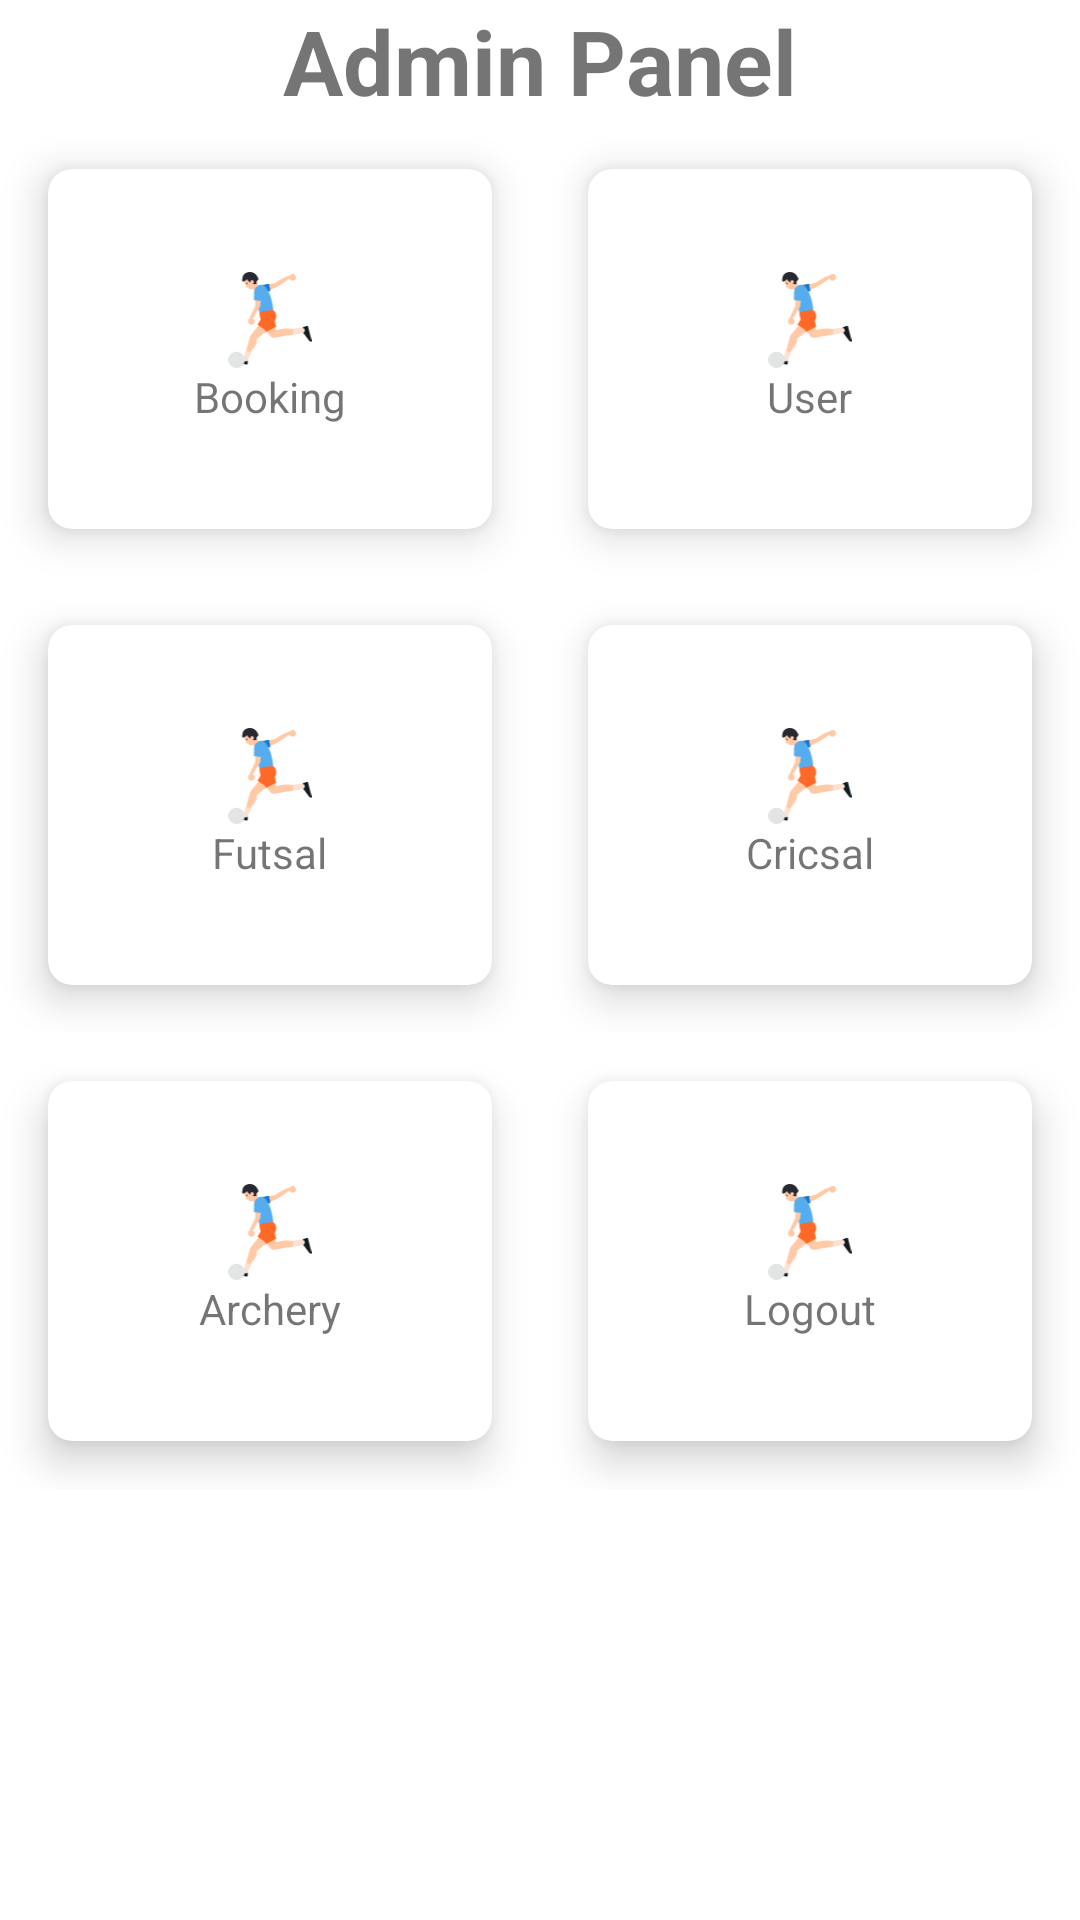

Layout XML and referenced resources for this Android screen:
<!-- AndroidManifest.xml: application theme AppTheme -->
<!-- res/layout/activity_admin.xml -->
<?xml version="1.0" encoding="utf-8"?>
<LinearLayout xmlns:android="http://schemas.android.com/apk/res/android"
    xmlns:app="http://schemas.android.com/apk/res-auto"
    android:layout_width="match_parent"
    android:layout_height="match_parent"
    android:orientation="vertical">

    <TextView
        android:layout_width="wrap_content"
        android:layout_height="wrap_content"
        android:text="Admin Panel"
        android:textSize="30sp"
        android:layout_gravity="center"
        android:textStyle="bold"

        />

    <LinearLayout
        android:layout_width="match_parent"
        android:layout_height="wrap_content"
        android:weightSum="2"
        android:orientation="horizontal">

        <androidx.cardview.widget.CardView
            android:layout_width="0dp"
            android:layout_height="120dp"
            android:layout_margin="@dimen/dimen_16"
            android:layout_weight="1"
            app:cardCornerRadius="8dp"
            app:cardElevation="8dp">

            <LinearLayout
                android:layout_width="match_parent"
                android:layout_height="match_parent"
                android:gravity="center"
                android:orientation="vertical">

                <ImageView
                    android:layout_width="@dimen/dimen_32"
                    android:layout_height="@dimen/dimen_32"
                    android:src="@drawable/ic_football" />

                <TextView
                    android:layout_width="wrap_content"
                    android:layout_height="wrap_content"
                    android:text="Booking" />
            </LinearLayout>
        </androidx.cardview.widget.CardView>

        <androidx.cardview.widget.CardView
            android:layout_width="0dp"
            android:layout_height="120dp"
            android:layout_margin="@dimen/dimen_16"
            android:layout_weight="1"
            app:cardCornerRadius="8dp"
            app:cardElevation="8dp">

            <LinearLayout
                android:layout_width="match_parent"
                android:layout_height="match_parent"
                android:gravity="center"
                android:orientation="vertical">

                <ImageView
                    android:layout_width="@dimen/dimen_32"
                    android:layout_height="@dimen/dimen_32"
                    android:src="@drawable/ic_football" />

                <TextView
                    android:layout_width="wrap_content"
                    android:layout_height="wrap_content"
                    android:text="User" />
            </LinearLayout>

        </androidx.cardview.widget.CardView>

    </LinearLayout>

    <LinearLayout
        android:layout_width="match_parent"
        android:layout_height="wrap_content"
        android:weightSum="2"
        android:orientation="horizontal">

        <androidx.cardview.widget.CardView
            android:layout_width="0dp"
            android:layout_height="120dp"
            android:layout_margin="@dimen/dimen_16"
            android:layout_weight="1"
            app:cardCornerRadius="8dp"
            app:cardElevation="8dp">

            <LinearLayout
                android:layout_width="match_parent"
                android:layout_height="match_parent"
                android:gravity="center"
                android:orientation="vertical">

                <ImageView
                    android:layout_width="@dimen/dimen_32"
                    android:layout_height="@dimen/dimen_32"
                    android:src="@drawable/ic_football" />

                <TextView
                    android:layout_width="wrap_content"
                    android:layout_height="wrap_content"
                    android:text="Futsal" />
            </LinearLayout>
        </androidx.cardview.widget.CardView>

        <androidx.cardview.widget.CardView
            android:layout_width="0dp"
            android:layout_height="120dp"
            android:layout_margin="@dimen/dimen_16"
            android:layout_weight="1"
            app:cardCornerRadius="8dp"
            app:cardElevation="8dp">

            <LinearLayout
                android:layout_width="match_parent"
                android:layout_height="match_parent"
                android:gravity="center"
                android:orientation="vertical">

                <ImageView
                    android:layout_width="@dimen/dimen_32"
                    android:layout_height="@dimen/dimen_32"
                    android:src="@drawable/ic_football" />

                <TextView
                    android:layout_width="wrap_content"
                    android:layout_height="wrap_content"
                    android:text="Cricsal" />
            </LinearLayout>

        </androidx.cardview.widget.CardView>

    </LinearLayout>
    <LinearLayout
        android:layout_width="match_parent"
        android:layout_height="wrap_content"
        android:weightSum="2"
        android:orientation="horizontal">

        <androidx.cardview.widget.CardView
            android:layout_width="0dp"
            android:layout_height="120dp"
            android:layout_margin="@dimen/dimen_16"
            android:layout_weight="1"
            app:cardCornerRadius="8dp"
            app:cardElevation="8dp">

            <LinearLayout
                android:layout_width="match_parent"
                android:layout_height="match_parent"
                android:gravity="center"
                android:orientation="vertical">

                <ImageView
                    android:layout_width="@dimen/dimen_32"
                    android:layout_height="@dimen/dimen_32"
                    android:src="@drawable/ic_football" />

                <TextView
                    android:layout_width="wrap_content"
                    android:layout_height="wrap_content"
                    android:text="Archery" />
            </LinearLayout>
        </androidx.cardview.widget.CardView>

        <androidx.cardview.widget.CardView
            android:layout_width="0dp"
            android:layout_height="120dp"
            android:layout_margin="@dimen/dimen_16"
            android:layout_weight="1"
            app:cardCornerRadius="8dp"
            app:cardElevation="8dp">

            <LinearLayout
                android:layout_width="match_parent"
                android:layout_height="match_parent"
                android:gravity="center"
                android:orientation="vertical">

                <ImageView
                    android:layout_width="@dimen/dimen_32"
                    android:layout_height="@dimen/dimen_32"
                    android:src="@drawable/ic_football" />

                <TextView
                    android:layout_width="wrap_content"
                    android:layout_height="wrap_content"
                    android:text="Logout" />
            </LinearLayout>

        </androidx.cardview.widget.CardView>

    </LinearLayout>
</LinearLayout>
<!-- resources referenced by this layout -->
<resources>
  <dimen name="dimen_16">16dp</dimen>
  <dimen name="dimen_32">32dp</dimen>
  <!-- drawable ic_football: vector/xml drawable (drawable, 6677 chars, omitted) -->
  <style name="AppTheme" parent="Theme.MaterialComponents.Light.NoActionBar">
          
          <item name="colorPrimary">@color/colorPrimary</item>
          <item name="colorPrimaryDark">@color/colorPrimary</item>
          <item name="colorAccent">@color/colorAccent</item>
      </style>
  <color name="colorPrimary">#292933</color>
  <color name="colorAccent">#03DAC5</color>
</resources>
